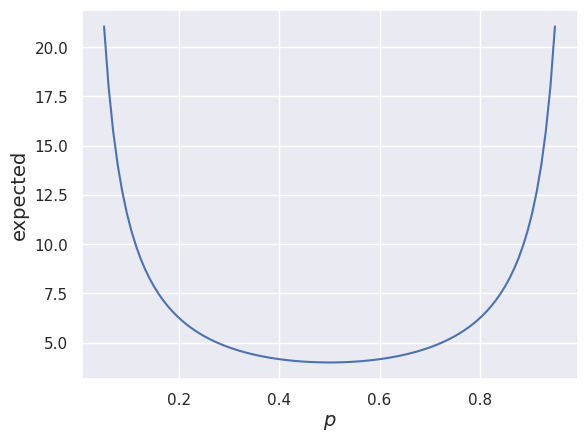
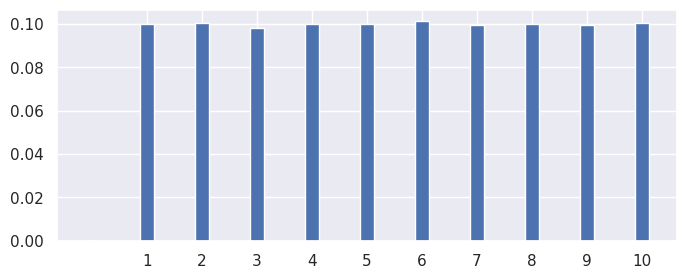

The script that saved these images, in order:
import numpy as np
import matplotlib.pyplot as plt
import seaborn as sns

%matplotlib inline
%config InlineBackend.figure_format = 'retina'
sns.set()

x = 0.05
ps = np.linspace(x, 1 - x, 100)
es = 1 / (ps * (1 - ps))
plt.plot(ps, es)
plt.xlabel("$p$", fontsize=14)
plt.ylabel("expected", fontsize=14)
pass

rand7 = lambda: np.random.randint(low=1, high=8)


def rand10():
    # idea: use [1,40], discard and repeat for [41,49]

    n = ((rand7() - 1) * 7) + rand7()

    if n <= 40:
        return 1 + n % 10
    else:
        return rand10()

xs = np.array([rand10() for _ in range(100000)])
support = np.unique(xs)
plt.figure(figsize=(8, 3))
bins = np.arange(support.max() + 2) - 0.5
plt.hist(xs, bins=bins, rwidth=0.25, color="b", density=True)
plt.xticks(support)
pass

PI = np.arccos(-1)
rand = lambda: np.random.uniform()


def show(gen_func, circle, N=10_000):
    xs, ys = zip(*[gen_func(circle) for _ in range(N)])
    plt.figure(figsize=(5, 5))
    plt.scatter(xs, ys, s=0.2)
    plt.grid(False)
    pass

def polar_coordinates(circle):
    """
    see: https://stackoverflow.com/questions/5837572/generate-a-random-point-within-a-circle-uniformly
    """
    cx, cy, r = circle

    l = np.sqrt(rand()) * r
    a = 2 * PI * rand()

    x = cx + l * np.cos(a)
    y = cy + l * np.sin(a)

    return x, y


show(polar_coordinates, circle=(0, 0, 1), N=10_000)

def rejection_sampling(circle):
    cx, cy, r = circle

    xm, xM = cx - r, cx + r
    ym, yM = cy - r, cy + r

    rx = xm + rand() * (xM - xm)
    ry = ym + rand() * (yM - ym)

    dist = (cx - rx) ** 2 + (cy - ry) ** 2
    if dist <= r**2:
        return rx, ry

    return rejection_sampling(circle)  # discard + repeat


show(rejection_sampling, circle=(0, 0, 1), N=10_000)

